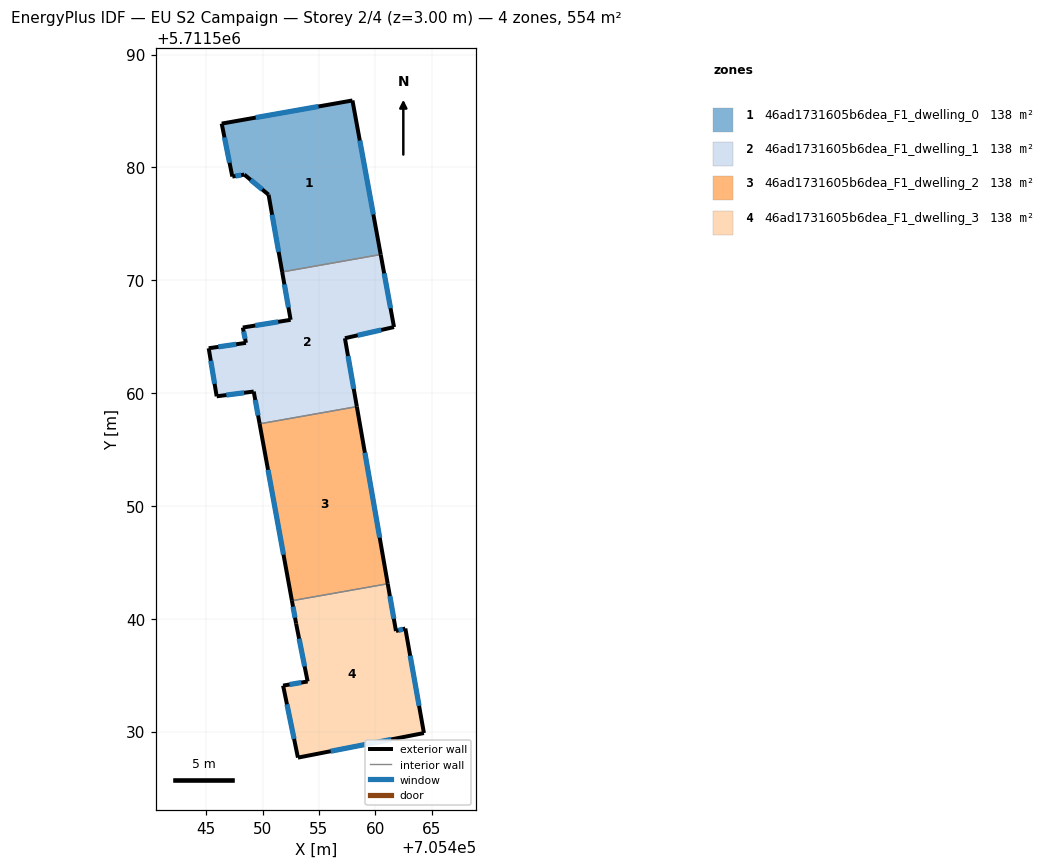
=== STOREY PLAN SPEC (per zone: floor XY polygon, exterior-wall plan segments, windows/doors) ===
zone 1: 46ad1731605b6dea_F1_dwelling_0  (138.5 m²)
  floor: (705460.47, 5711572.28) (705457.97, 5711585.94) (705446.38, 5711583.89) (705447.32, 5711579.19) (705448.38, 5711579.37) (705450.53, 5711577.58) (705451.74, 5711570.74)
  exterior wall: (705450.53, 5711577.58) – (705448.38, 5711579.37)  [2.8 m]
    window: (705449.97, 5711578.05) – (705448.94, 5711578.91)  [1.9 m²]
  exterior wall: (705448.38, 5711579.37) – (705447.32, 5711579.19)  [1.1 m]
    window: (705448.11, 5711579.32) – (705447.60, 5711579.24)  [0.7 m²]
  exterior wall: (705447.32, 5711579.19) – (705446.38, 5711583.89)  [4.8 m]
    window: (705447.08, 5711580.41) – (705446.63, 5711582.67)  [3.3 m²]
  exterior wall: (705446.38, 5711583.89) – (705457.97, 5711585.94)  [11.8 m]
    window: (705449.39, 5711584.42) – (705454.96, 5711585.40)  [8.1 m²]
  exterior wall: (705457.97, 5711585.94) – (705460.47, 5711572.28)  [13.9 m]
    window: (705458.62, 5711582.39) – (705459.82, 5711575.83)  [9.6 m²]
  exterior wall: (705451.74, 5711570.74) – (705450.53, 5711577.58)  [7.0 m]
    window: (705451.43, 5711572.52) – (705450.85, 5711575.80)  [4.8 m²]
  interior walls: 1
zone 2: 46ad1731605b6dea_F1_dwelling_1  (138.5 m²)
  floor: (705458.36, 5711558.80) (705457.30, 5711564.86) (705461.65, 5711565.85) (705460.47, 5711572.28) (705451.74, 5711570.74) (705452.49, 5711566.50) (705448.25, 5711565.81) (705448.53, 5711564.45) (705445.23, 5711563.97) (705445.94, 5711559.71) (705449.22, 5711560.14) (705449.74, 5711557.28)
  exterior wall: (705449.74, 5711557.28) – (705449.22, 5711560.14)  [2.9 m]
    window: (705449.60, 5711558.02) – (705449.35, 5711559.39)  [2.0 m²]
  exterior wall: (705449.22, 5711560.14) – (705445.94, 5711559.71)  [3.3 m]
    window: (705448.36, 5711560.03) – (705446.79, 5711559.82)  [2.3 m²]
  exterior wall: (705445.94, 5711559.71) – (705445.23, 5711563.97)  [4.3 m]
    window: (705445.75, 5711560.82) – (705445.41, 5711562.87)  [3.0 m²]
  exterior wall: (705445.23, 5711563.97) – (705448.53, 5711564.45)  [3.3 m]
    window: (705446.09, 5711564.10) – (705447.67, 5711564.33)  [2.3 m²]
  exterior wall: (705448.53, 5711564.45) – (705448.25, 5711565.81)  [1.4 m]
    window: (705448.46, 5711564.81) – (705448.32, 5711565.46)  [1.0 m²]
  exterior wall: (705448.25, 5711565.81) – (705452.49, 5711566.50)  [4.3 m]
    window: (705449.35, 5711565.99) – (705451.39, 5711566.32)  [3.0 m²]
  exterior wall: (705452.49, 5711566.50) – (705451.74, 5711570.74)  [4.3 m]
    window: (705452.30, 5711567.60) – (705451.94, 5711569.64)  [3.0 m²]
  exterior wall: (705460.47, 5711572.28) – (705461.65, 5711565.85)  [6.5 m]
    window: (705460.78, 5711570.61) – (705461.35, 5711567.53)  [4.5 m²]
  exterior wall: (705461.65, 5711565.85) – (705457.30, 5711564.86)  [4.5 m]
    window: (705460.52, 5711565.60) – (705458.43, 5711565.12)  [3.1 m²]
  exterior wall: (705457.30, 5711564.86) – (705458.36, 5711558.80)  [6.2 m]
    window: (705457.58, 5711563.29) – (705458.08, 5711560.38)  [4.3 m²]
  interior walls: 2
zone 3: 46ad1731605b6dea_F1_dwelling_2  (138.5 m²)
  floor: (705461.10, 5711543.10) (705458.36, 5711558.80) (705449.74, 5711557.28) (705452.60, 5711541.60)
  exterior wall: (705458.36, 5711558.80) – (705461.10, 5711543.10)  [15.9 m]
    window: (705459.07, 5711554.72) – (705460.38, 5711547.18)  [11.0 m²]
  exterior wall: (705452.60, 5711541.60) – (705449.74, 5711557.28)  [15.9 m]
    window: (705451.86, 5711545.67) – (705450.49, 5711553.20)  [11.0 m²]
  interior walls: 2
zone 4: 46ad1731605b6dea_F1_dwelling_3  (138.5 m²)
  floor: (705464.30, 5711529.87) (705462.66, 5711539.13) (705461.83, 5711538.91) (705461.10, 5711543.10) (705452.60, 5711541.60) (705452.98, 5711539.57) (705454.00, 5711534.44) (705451.82, 5711534.07) (705453.14, 5711527.69)
  exterior wall: (705464.31, 5711529.87) – (705453.14, 5711527.69)  [11.4 m]
    window: (705461.40, 5711529.30) – (705456.04, 5711528.26)  [7.9 m²]
  exterior wall: (705453.14, 5711527.69) – (705451.82, 5711534.07)  [6.5 m]
    window: (705452.80, 5711529.35) – (705452.16, 5711532.41)  [4.5 m²]
  exterior wall: (705451.82, 5711534.07) – (705454.00, 5711534.44)  [2.2 m]
    window: (705452.39, 5711534.17) – (705453.43, 5711534.34)  [1.5 m²]
  exterior wall: (705454.00, 5711534.44) – (705452.98, 5711539.57)  [5.2 m]
    window: (705453.73, 5711535.77) – (705453.24, 5711538.23)  [3.6 m²]
  exterior wall: (705452.98, 5711539.57) – (705452.60, 5711541.60)  [2.1 m]
    window: (705452.88, 5711540.09) – (705452.70, 5711541.07)  [1.4 m²]
  exterior wall: (705461.10, 5711543.10) – (705461.83, 5711538.91)  [4.3 m]
    window: (705461.29, 5711542.01) – (705461.64, 5711540.00)  [2.9 m²]
  exterior wall: (705461.83, 5711538.91) – (705462.66, 5711539.13)  [0.9 m]
    window: (705462.04, 5711538.97) – (705462.44, 5711539.08)  [0.6 m²]
  exterior wall: (705462.66, 5711539.13) – (705464.31, 5711529.87)  [9.4 m]
    window: (705463.09, 5711536.72) – (705463.88, 5711532.28)  [6.5 m²]
  interior walls: 1

=== DERIVED (storey summary) ===
Building: EU S2 Campaign
Storey: 2 of 4  (floor level z = 3.00 m)
Storey gross floor area: 553.9 m²
Zones on this storey: 4
  - 46ad1731605b6dea_F1_dwelling_0: floor 138.5 m²; exterior wall 41.3 m (123.8 m²); 6 window(s) 28.5 m²; WWR 23.0%
  - 46ad1731605b6dea_F1_dwelling_1: floor 138.5 m²; exterior wall 41.0 m (123.0 m²); 10 window(s) 28.3 m²; WWR 23.0%
  - 46ad1731605b6dea_F1_dwelling_2: floor 138.5 m²; exterior wall 31.9 m (95.6 m²); 2 window(s) 22.0 m²; WWR 23.0%
  - 46ad1731605b6dea_F1_dwelling_3: floor 138.5 m²; exterior wall 41.9 m (125.8 m²); 8 window(s) 29.0 m²; WWR 23.0%
Zone adjacency (shared interzone walls):
  - 46ad1731605b6dea_F1_dwelling_0 ↔ 46ad1731605b6dea_F1_dwelling_1
  - 46ad1731605b6dea_F1_dwelling_1 ↔ 46ad1731605b6dea_F1_dwelling_2
  - 46ad1731605b6dea_F1_dwelling_2 ↔ 46ad1731605b6dea_F1_dwelling_3